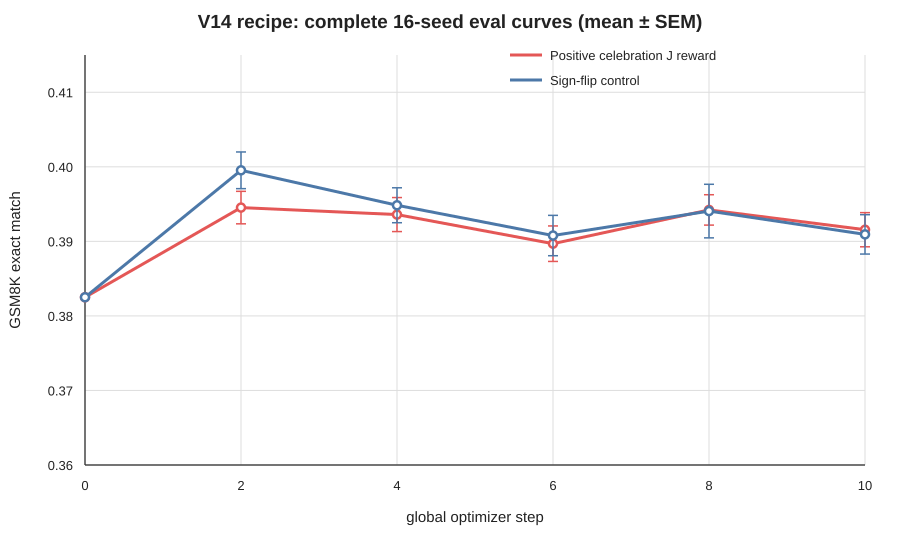

Values plotted in this chart, from the file beside it:
global_step, treatment_mean, treatment_sd, treatment_sem, control_mean, control_sd, control_sem
0, 0.3825, 0, 0, 0.3825, 0, 0
2, 0.3945, 0.008719, 0.00218, 0.3995, 0.009841, 0.00246
4, 0.3936, 0.009127, 0.002282, 0.3948, 0.009375, 0.002344
6, 0.3897, 0.009525, 0.002381, 0.3908, 0.01083, 0.002707
8, 0.3942, 0.008151, 0.002038, 0.3941, 0.01437, 0.003593
10, 0.3916, 0.009169, 0.002292, 0.3909, 0.01056, 0.002641
